Run: headless pygame with SDL's dummy video driver; simulated clock (each Clock.tick advances the game by its frame time, no real sleeping); random seed 0; keys injected as events and as key.get_pressed() state; no mouse input.
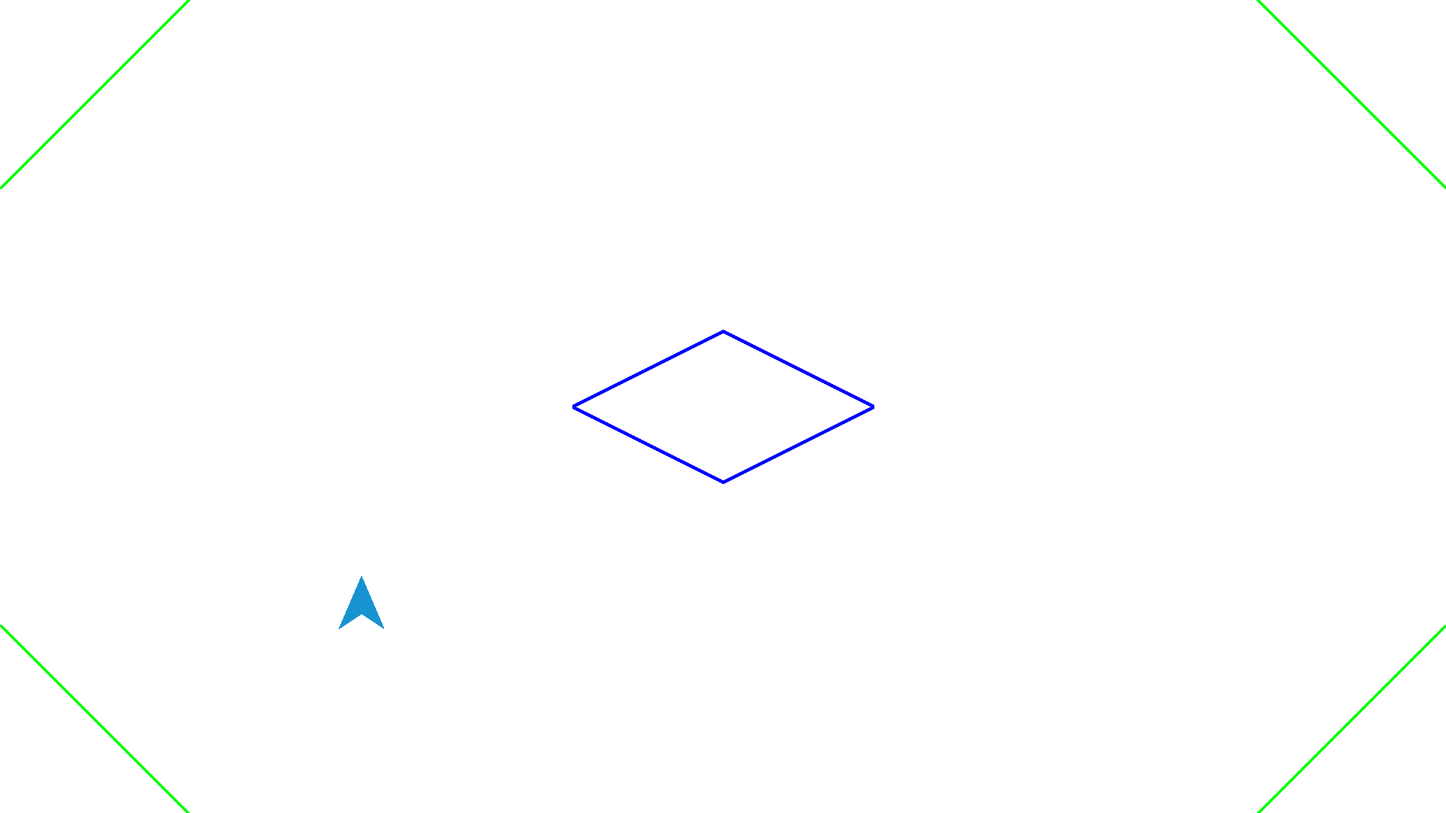
Frame 1 of 4 · flips 1–60 · no input
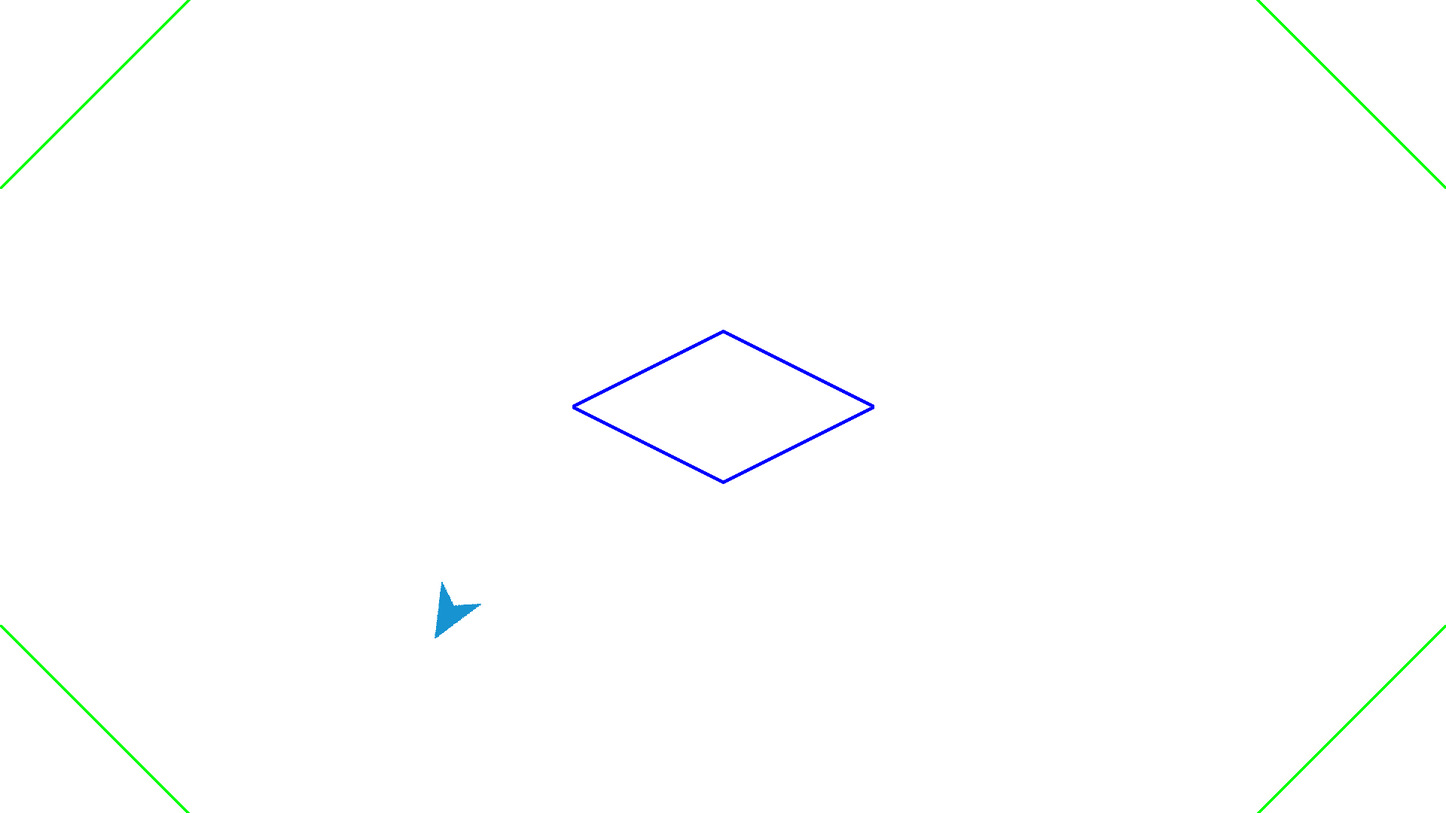
Frame 2 of 4 · flips 61–180 · tapped SPACE, RETURN · held RIGHT (→), D
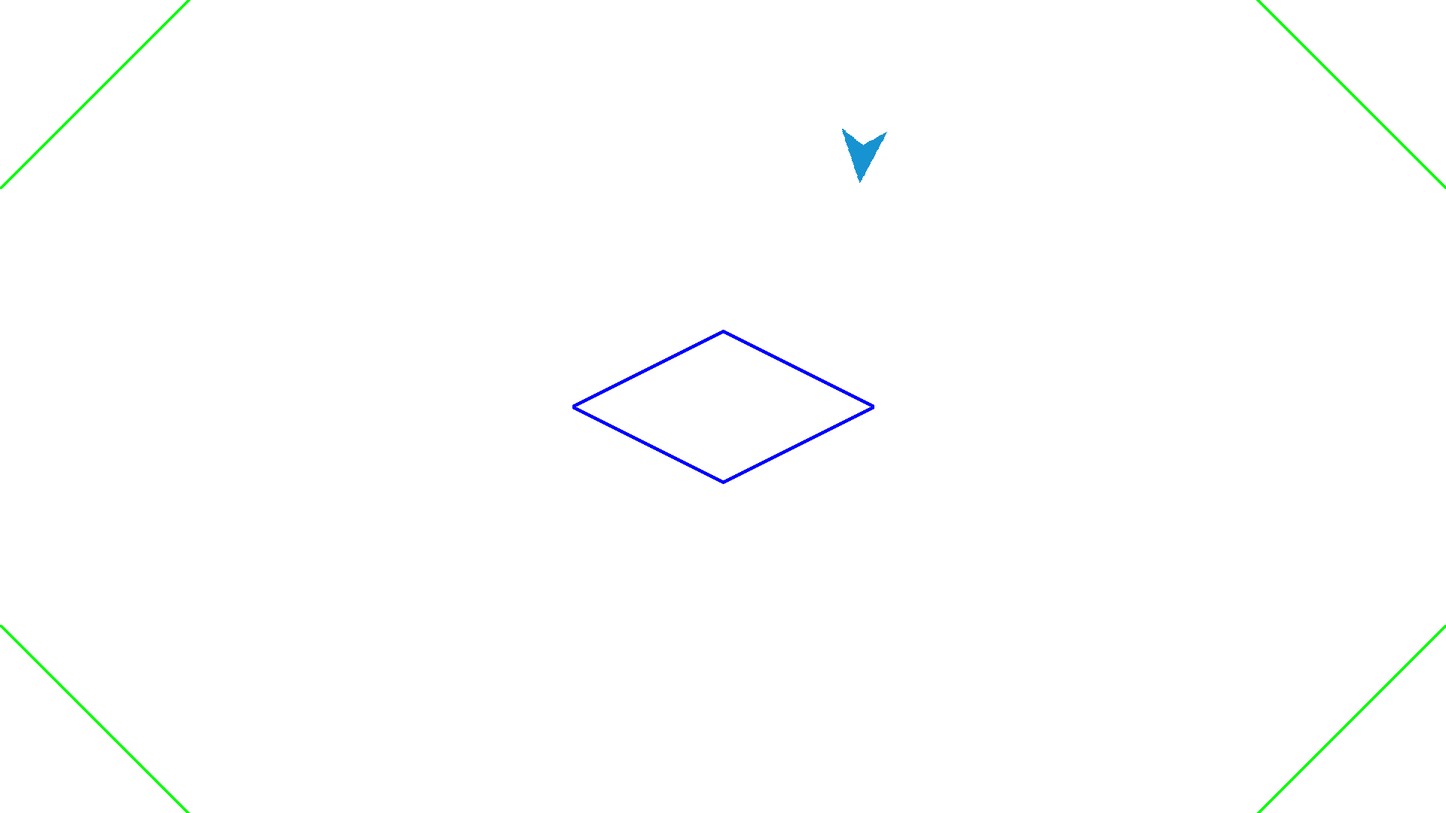
Frame 3 of 4 · flips 181–300 · held DOWN (↓), S
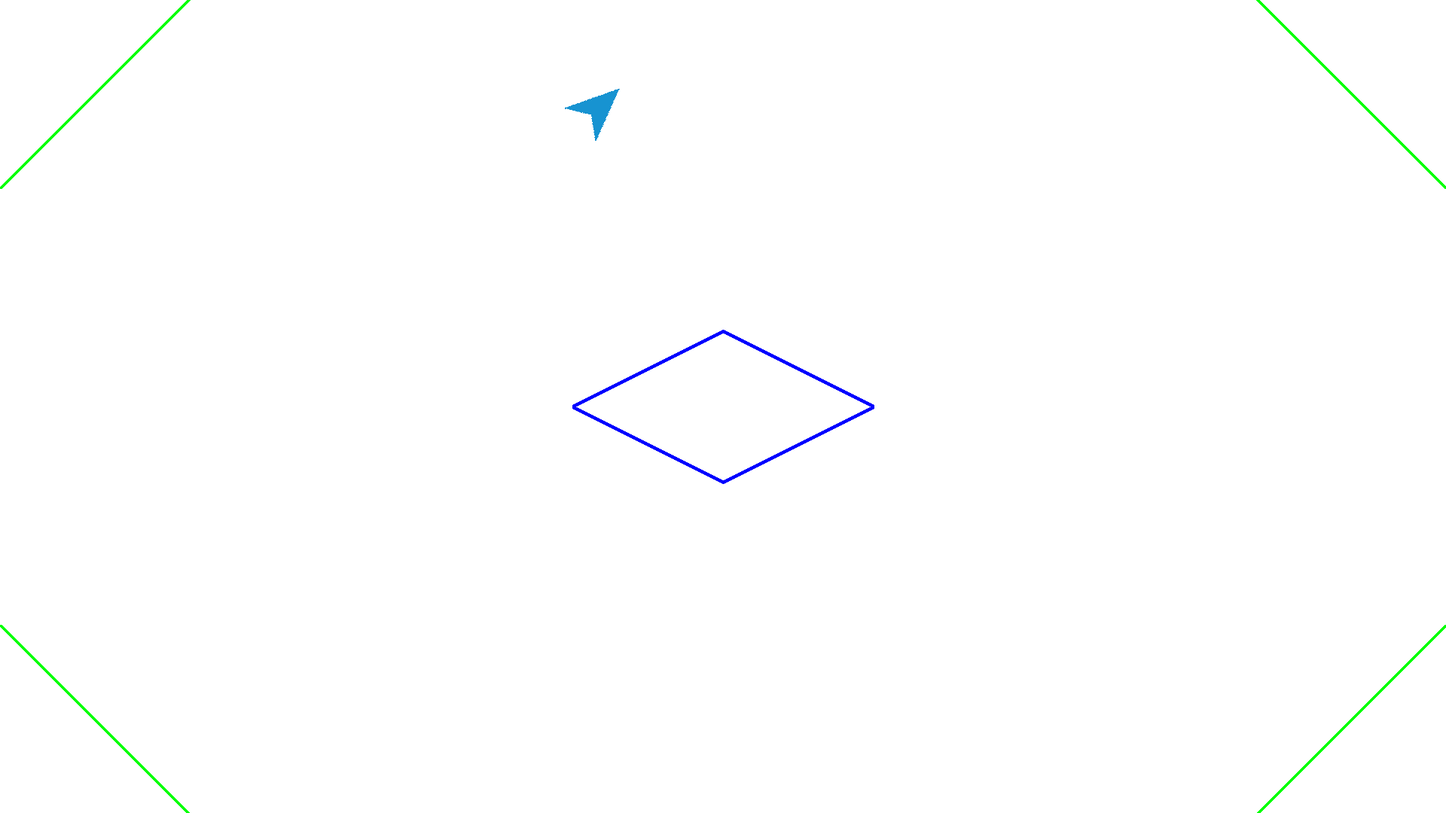
Frame 4 of 4 · flips 301–420 · held LEFT (←), A, UP (↑), W

The pygame program that drew these frames:

import pygame
import random
import math
import time

pygame.init()

clock = pygame.time.Clock()
window = pygame.display.set_mode([1920,1080])
running = True

moveSpeed = pygame.Vector2(0,1)
rotateSpeed = 1.75
airResitance = .98
bounceEfficiency = .9
offset = .01 # I don't think this should acually be needed, but It's here
frameCount = 0
lastCollsion = (0,0)
wallHit = False
playerStart = (1/4, 3/4)

walls = []
#Color, point 1, point 2, Width
wallData = [
    [(0,255,0), (250,0), (0,250), 5],
    [(0,255,0), (1670,0), (1920,250), 5],
    [(0,255,0), (250,1080), (0,830), 5],
    [(0,255,0), (1670,1080), (1920,830), 5],
    [(0,0,255), (960,640), (760,540), 5],
    [(0,0,255), (960,440), (760,540), 5],
    [(0,0,255), (960,640), (1160,540), 5],
    [(0,0,255), (960,440), (1160,540), 5]]

class playerObject:
    angle = 0.0
    size = 30
    color = (23,147,209)
    position = pygame.Vector2(window.get_width() * playerStart[0], window.get_height() * playerStart[1])
    points = [pygame.Vector2(0,0),pygame.Vector2(0,0),pygame.Vector2(0,0),pygame.Vector2(0,0)]
    speed = pygame.Vector2(0,0)

class wallsClass:
    pointOne = pygame.Vector2(0,0)
    pointTwo = pygame.Vector2(0,0)
    width = 5
    slope = 0
    color = (255,0,0)
    b = 0

def drawPlayer():

    player.points[0] = pygame.Vector2(player.position + pygame.Vector2(0,-50).rotate(player.angle))
    player.points[1] = pygame.Vector2(player.position + pygame.Vector2(30,20).rotate(player.angle))
    player.points[2] = pygame.Vector2(player.position + pygame.Vector2(0,10).rotate(player.angle))
    player.points[3] = pygame.Vector2(player.position + pygame.Vector2(-30,20).rotate(player.angle))
    
    playerSurface = pygame.Surface((60,90), pygame.SRCALPHA)
    playerSurface.fill((0,0,0,0))
    pygame.draw.polygon(playerSurface, player.color, [(30,0), (60,70), (30,50), (0,70)])
    
    playerSurface = pygame.transform.rotate(playerSurface, -player.angle)
    
    window.blit(playerSurface, (player.position.x - (playerSurface.get_width() / 2), player.position.y - (playerSurface.get_height() / 2)))
    
    #These are the points used for collisions:
    #pygame.draw.circle(window, black, player.points[0], 2)
    #pygame.draw.circle(window, black, player.points[1], 2)
    #pygame.draw.circle(window, black, player.points[3], 2)
    
def screenEdgeCollision (collisionObject):
    global lastCollsion
    global wallHit
    collisionTotal = 0
    for i in range(len(collisionObject.points)):
        if collisionObject.points[i].y < 0:
            #top edge
            collisionTotal += 1
        if collisionObject.points[i].x > window.get_width():
            #right side
            collisionTotal += 10
        if collisionObject.points[i].y > window.get_height():
            #bottom edge
            collisionTotal += 100
        if collisionObject.points[i].x < 0:
            #left side
            collisionTotal += 1000
    if collisionTotal > 0:
        wallHit = True
    if collisionTotal % 10 >= 1:
        #top edge
        if lastCollsion[0] == 1 and frameCount - lastCollsion[1] <= 5:
            return
        if not collisionObject.speed.x == 0:
            angle = math.degrees(math.atan((collisionObject.speed.y / collisionObject.speed.x)))
        else:
            angle = 90
        collisionObject.speed.y = collisionObject.speed.y * -bounceEfficiency
        collisionObject.angle -= 2 * angle
        print(1, collisionObject.angle)
        lastCollsion = (1, frameCount)
        
    if collisionTotal % 100 >= 10:
        #right Side
        if lastCollsion[0] == 2 and frameCount - lastCollsion[1] <= 5:
            return
        if not collisionObject.speed.x == 0:
            angle = math.degrees(math.atan((collisionObject.speed.y / collisionObject.speed.x)))
        else:
            angle = 0
        collisionObject.speed.x = collisionObject.speed.x * -bounceEfficiency
        collisionObject.angle -= (2 * angle) + 180
        print(2, collisionObject.angle)
        lastCollsion = (2, frameCount)
        
    if collisionTotal % 1000 >= 100:
        #bottom Edge
        if lastCollsion[0] == 3 and frameCount - lastCollsion[1] <= 5:
            return
        if not collisionObject.speed.x == 0:
            angle = math.degrees(math.atan((collisionObject.speed.y / collisionObject.speed.x)))
        else:
            angle = 90
        collisionObject.speed.y = collisionObject.speed.y * -bounceEfficiency
        collisionObject.angle -= 2 * angle
        print(3, collisionObject.angle)
        lastCollsion = (3, frameCount)
        
    if collisionTotal >= 1000:
        #left side
        if lastCollsion[0] == 4 and frameCount - lastCollsion[1] <= 5:
            return
        if not collisionObject.speed.x == 0:
            angle = math.degrees(math.atan((collisionObject.speed.y / collisionObject.speed.x)))
        else:
            angle = 0
        collisionObject.speed.x = collisionObject.speed.x * -bounceEfficiency
        collisionObject.angle -= (2 * angle) + 180
        print(4, collisionObject.angle)
        lastCollsion = (4, frameCount)

def wallCollision (collisionObject):
    global lastCollsion
    global wallHit
    for i in range(len(walls)):
        sideOfLine = []
        crossed = False
        fullCrossed = False
        for j in range(len(collisionObject.points)):
            #y - mx + b  -- find out which side of the line this point is on. 
            sideOfLine.append(collisionObject.points[j].y - ((walls[i].slope * collisionObject.points[j].x) + (walls[i].b)))
        print(sideOfLine)
        if sideOfLine[0] > 0:
            for k in range(len(sideOfLine) - 1):
                if sideOfLine[k + 1] < 0:
                    crossed = True
                    lastCollsion = (5 + i, frameCount, lastCollsion[0])
                    break
        else:
            for k in range(len(sideOfLine) -1):
                if sideOfLine[k + 1] > 0:
                    crossed = True
                    lastCollsion = (5 + i, frameCount, lastCollsion[0])
                    break
        if crossed == True:
            if ((collisionObject.points[j].x < walls[i].pointOne.x and collisionObject.points[j].x > walls[i].pointTwo.x) or (collisionObject.points[j].x > walls[i].pointOne.x and collisionObject.points[j].x < walls[i].pointTwo.x)) or ((collisionObject.points[j].y < walls[i].pointOne.y and collisionObject.points[j].y > walls[i].pointTwo.y) or (collisionObject.points[j].y > walls[i].pointOne.y and collisionObject.points[j].y < walls[i].pointTwo.y)):
                fullCrossed = True
        if fullCrossed == True and (not (lastCollsion[2] == lastCollsion[0]) and (frameCount - lastCollsion[1] <= 5)):
            angle = collisionObject.speed.angle_to(pygame.Vector2(1,walls[i].slope))
            if angle > 180:
                angle = angle - 180
            collisionObject.angle +=  2 * angle
            collisionObject.speed = collisionObject.speed.rotate((2 * collisionObject.speed.angle_to(pygame.Vector2(1,walls[i].slope))))
            collisionObject.speed.x = collisionObject.speed.x * bounceEfficiency
            collisionObject.speed.y = collisionObject.speed.y * bounceEfficiency
            print(lastCollsion[0], collisionObject.angle)
            wallHit = True

def getInput ():
    keys = pygame.key.get_pressed()
    global wallHit
    if wallHit == True and (keys[pygame.K_d] or keys[pygame.K_a]):
        pass
    else:
        wallHit = False
    if keys[pygame.K_w]:
        player.speed -= moveSpeed.rotate(player.angle)
    if keys[pygame.K_s]:
        player.speed -= moveSpeed.rotate(player.angle + 180)
    if keys[pygame.K_d] == True and wallHit == False:
        player.angle += rotateSpeed
    if keys[pygame.K_a] == True and wallHit == False:
        player.angle -= rotateSpeed
    
    if keys[pygame.K_UP]:
        player.position.y -= moveSpeed.y
    if keys[pygame.K_DOWN]:
        player.position.y += moveSpeed.y
    if keys[pygame.K_LEFT]:
        player.position.x -= moveSpeed.y
    if keys[pygame.K_RIGHT]:
        player.position.x += moveSpeed.y

    if keys[pygame.K_r]:
        player.position = pygame.Vector2(window.get_width() * playerStart[0], window.get_height() * playerStart[1])
        player.speed = pygame.Vector2()
        player.angle = 0

def drawWalls ():
    for wall in walls:
        pygame.draw.line(window, wall.color, wall.pointOne, wall.pointTwo, wall.width)

#game setup
player = playerObject()
for i in range(len(wallData)):
    walls.append(wallsClass())
    walls[i].color = pygame.Color(wallData[i][0][0], wallData[i][0][1], wallData[i][0][2])
    walls[i].pointOne = pygame.Vector2(wallData[i][1])
    walls[i].pointTwo = pygame.Vector2(wallData[i][2])
    walls[i].width = wallData[i][3]
    if (walls[i].pointOne.x - walls[i].pointTwo.x) == 0:
        walls[i].slope = 1000000
    else:
        walls[i].slope = (walls[i].pointOne.y - walls[i].pointTwo.y) / (walls[i].pointOne.x - walls[i].pointTwo.x)
    walls[i].b = walls[i].pointOne.y - (walls[i].slope * walls[i].pointOne.x)

#main game loop
while running:
    for event in pygame.event.get():
        if event.type == pygame.QUIT or (event.type == pygame.KEYDOWN and event.key == pygame.K_ESCAPE):
            running = False 
    
    #background
    window.fill((255,255,255))
    
    #manage input
    getInput()
    
    #air resistance on the player
    player.speed.y = player.speed.y * airResitance
    player.speed.x = player.speed.x * airResitance

    #bouncie arround the edges + walls
    screenEdgeCollision(player)
    wallCollision(player)

    #Normalize the player's rotation
    player.angle = player.angle % 360

    #update player position
    player.position += player.speed
    
    #gamedraw
    drawPlayer()
    drawWalls()
    
    #flip to display
    pygame.display.flip()

    #frame rate limiter
    frameCount += 1
    clock.tick(60)
pygame.quit()
